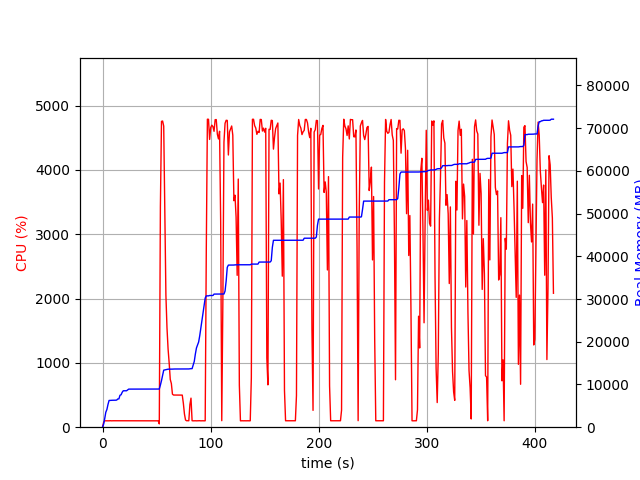

The table this chart was drawn from, first rows:
elapsed_time, nproc, cpu, mem_real, mem_virtual
4.3392181396484375e-05, 1, 0.0, 8.996, 3186
1.007, 1, 76.4, 733.2, 1688
2.015, 1, 99.3, 2021, 3656
3.023, 1, 99.2, 3509, 6536
4.03, 1, 100.2, 4139, 6786
5.039, 1, 100.1, 5327, 8578
6.047, 1, 99.2, 6259, 10738
7.056, 1, 101.1, 6281, 10738
8.064, 1, 99.2, 6295, 10738
9.071, 1, 100.2, 6305, 10738
10.08, 1, 100.2, 6305, 10738
11.09, 1, 100.2, 6315, 10738
12.1, 1, 100.2, 6323, 10738
13.1, 1, 100.2, 6353, 10750
14.11, 1, 100.0, 6619, 10750
15.12, 1, 100.0, 6619, 10750
16.13, 1, 99.9, 7477, 10750
17.14, 1, 99.9, 7591, 10750
18.16, 1, 99.9, 8161, 13310
19.17, 1, 99.9, 8529, 13310
20.18, 1, 100.9, 8529, 13310
21.19, 1, 100.0, 8529, 13310
22.2, 1, 99.9, 8529, 13310
23.21, 1, 100.0, 8731, 13310
24.22, 1, 98.9, 8915, 13310
25.23, 1, 101.0, 8915, 13310
26.24, 1, 99.9, 8915, 13310
27.25, 1, 100.0, 8915, 13310
28.26, 1, 99.9, 8915, 13310
29.27, 1, 99.9, 8915, 13310
30.28, 1, 100.9, 8923, 13310
31.29, 1, 100.0, 8923, 13310
32.3, 1, 101.0, 8923, 13310
33.31, 1, 99.0, 8923, 13310
34.32, 1, 100.0, 8923, 13310
35.33, 1, 100.0, 8923, 13310
36.34, 1, 100.0, 8923, 13310
37.35, 1, 101.0, 8923, 13310
38.36, 1, 100.0, 8923, 13310
39.37, 1, 99.9, 8923, 13310
40.38, 1, 101.0, 8925, 13310
41.39, 1, 99.9, 8925, 13310
42.4, 1, 99.9, 8929, 13310
43.42, 1, 99.9, 8929, 13310
44.43, 1, 100.0, 8931, 13310
45.44, 1, 99.9, 8931, 13310
46.45, 1, 99.9, 8931, 13310
47.46, 1, 100.9, 8931, 13310
48.47, 1, 99.9, 8931, 13310
49.48, 1, 99.9, 8931, 13310
50.49, 1, 101.0, 8931, 13310
51.5, 1, 99.0, 8931, 13310
52.51, 2, 51.4, 8945, 16500
53.53, 1, 3426, 9860, 17609
54.55, 1, 4754, 10915, 18722
55.58, 1, 4760, 12149, 20039
56.6, 1, 4681, 13348, 21374
57.61, 1, 3318, 13413, 21415
58.63, 1, 2053, 13453, 21441
59.63, 1, 1544, 13519, 21497
... 352 more rows
